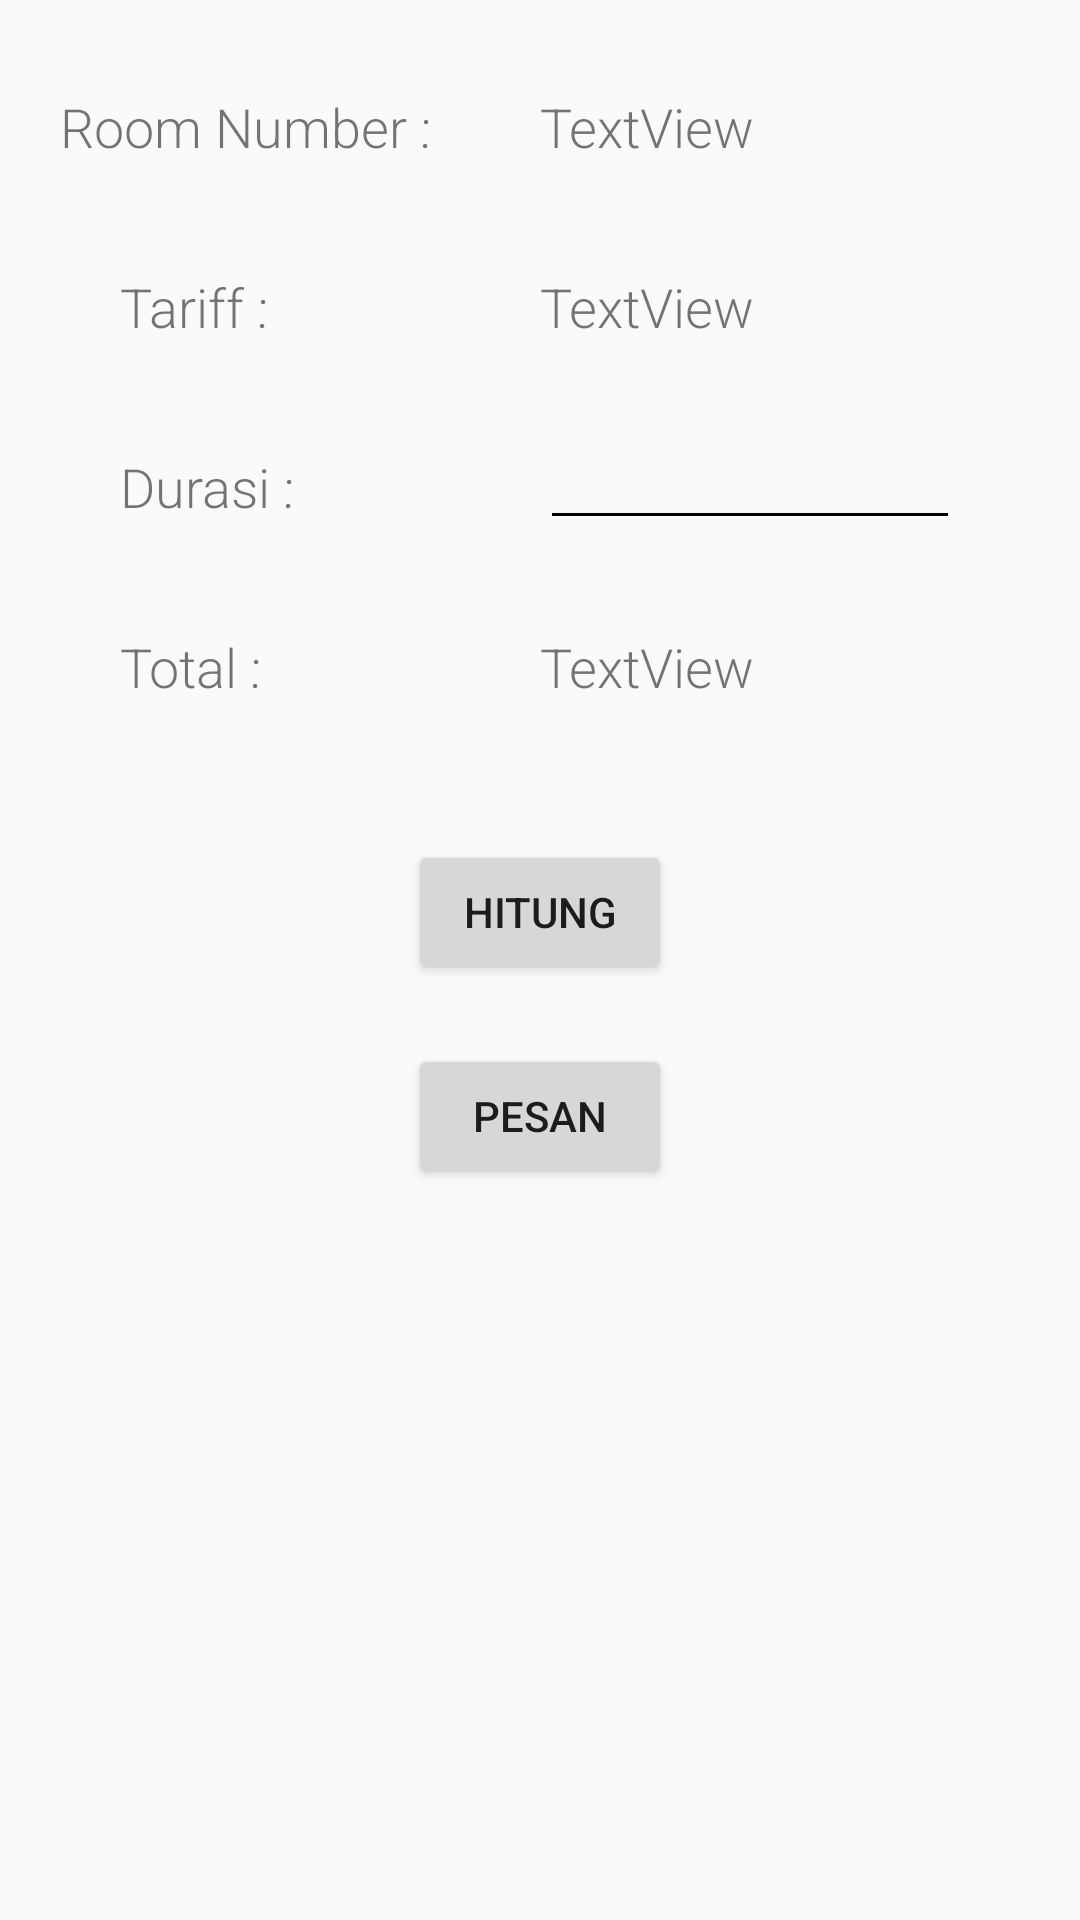

Reconstruct the res/layout file that produces this screen, plus the resources it refers to.
<!-- AndroidManifest.xml: application theme AppTheme -->
<!-- res/layout/activity_buat_pesanan.xml -->
<?xml version="1.0" encoding="utf-8"?>
<LinearLayout xmlns:android="http://schemas.android.com/apk/res/android"
    xmlns:app="http://schemas.android.com/apk/res-auto"
    xmlns:tools="http://schemas.android.com/tools"
    android:layout_width="match_parent"
    android:layout_height="match_parent"
    android:orientation="vertical"
    tools:context="jhotel.jhotel_android_anggi.BuatPesananActivity">

    <LinearLayout
        android:layout_marginTop="30dp"
        android:layout_width="320dp"
        android:layout_height="30dp"
        android:layout_gravity="center"
        android:orientation="horizontal">

        <TextView
            android:id="@+id/staticRoomNumber"
            android:layout_width="fill_parent"
            android:layout_weight="2"
            android:layout_height="match_parent"
            android:layout_gravity="left"
            android:textSize="18sp"
            android:text="Room Number :" />

        <TextView
            android:id="@+id/room_number"
            android:layout_width="fill_parent"
            android:layout_weight="2"
            android:layout_height="match_parent"
            android:layout_gravity="right"
            android:textSize="18sp"
            android:text="TextView" />

    </LinearLayout>

    <LinearLayout
        android:layout_marginTop="30dp"
        android:layout_width="280dp"
        android:layout_height="30dp"
        android:layout_gravity="center"
        android:orientation="horizontal">

        <TextView
            android:id="@+id/staticTariff"
            android:layout_width="match_parent"
            android:layout_weight="1"
            android:layout_height="match_parent"
            android:layout_gravity="left"
            android:textSize="18sp"
            android:text="Tariff :" />

        <TextView
            android:id="@+id/tariff"
            android:layout_width="match_parent"
            android:layout_weight="1"
            android:layout_height="match_parent"
            android:layout_gravity="right"
            android:textSize="18sp"
            android:text="TextView" />

    </LinearLayout>

    <LinearLayout
        android:layout_marginTop="30dp"
        android:layout_width="280dp"
        android:layout_gravity="center"
        android:layout_height="30dp"
        android:orientation="horizontal" >

        <TextView
            android:id="@+id/staticDurasi"
            android:layout_width="match_parent"
            android:layout_weight="1"
            android:layout_height="match_parent"
            android:text="Durasi :"
            android:textSize="18sp"
            android:layout_gravity="left"/>

        <EditText
            android:id="@+id/durasi_hari"
            android:layout_width="match_parent"
            android:layout_weight="1"
            android:layout_height="match_parent"
            android:layout_gravity="right"/>

    </LinearLayout>

    <LinearLayout
        android:layout_marginTop="30dp"
        android:layout_width="280dp"
        android:layout_height="30dp"
        android:layout_gravity="center"
        android:orientation="horizontal">

        <TextView
            android:id="@+id/staticTotal"
            android:layout_width="match_parent"
            android:layout_weight="1"
            android:layout_height="match_parent"
            android:layout_gravity="left"
            android:textSize="18sp"
            android:text="Total :" />

        <TextView
            android:id="@+id/total_biaya"
            android:layout_width="match_parent"
            android:layout_weight="1"
            android:layout_height="match_parent"
            android:layout_gravity="right"
            android:textSize="18sp"
            android:text="TextView" />

    </LinearLayout>

    <LinearLayout
        android:layout_marginTop="30dp"
        android:layout_width="match_parent"
        android:layout_height="match_parent"
        android:layout_gravity="center"
        android:orientation="vertical">

        <Button
            android:id="@+id/hitung"
            android:layout_width="wrap_content"
            android:layout_height="wrap_content"
            android:layout_gravity="center"
            android:layout_marginTop="10dp"
            android:text="Hitung"/>

        <Button
            android:id="@+id/pesan"
            android:layout_width="wrap_content"
            android:layout_height="wrap_content"
            android:layout_gravity="center"
            android:layout_marginTop="20dp"
            android:text="Pesan"/>

    </LinearLayout>

</LinearLayout>
<!-- resources referenced by this layout -->
<resources>
  <style name="AppTheme" parent="Theme.AppCompat.Light.DarkActionBar">
          <item name="colorControlNormal">@color/blue</item>
          <item name="colorControlActivated">@color/accent</item>
          <item name="colorControlHighlight">@color/accent</item>
          <item name="android:textViewStyle">@style/RobotoTextViewStyle</item>
          <item name="android:autoCompleteTextViewStyle">@style/RobotoAutoCompleteTextViewStyle</item>
          <item name="android:editTextStyle">@style/RobotoEditTextStyle</item>
      </style>
  <color name="accent">@color/red</color>
  <style name="RobotoTextViewStyle" parent="android:Widget.TextView">
          <item name="android:fontFamily">sans-serif-light</item>
      </style>
  <style name="RobotoAutoCompleteTextViewStyle" parent="android:Widget.AutoCompleteTextView">
          <item name="android:fontFamily">sans-serif-light</item>
      </style>
  <style name="RobotoEditTextStyle" parent="android:Widget.EditText">
          <item name="android:fontFamily">sans-serif-light</item>
      </style>
</resources>
